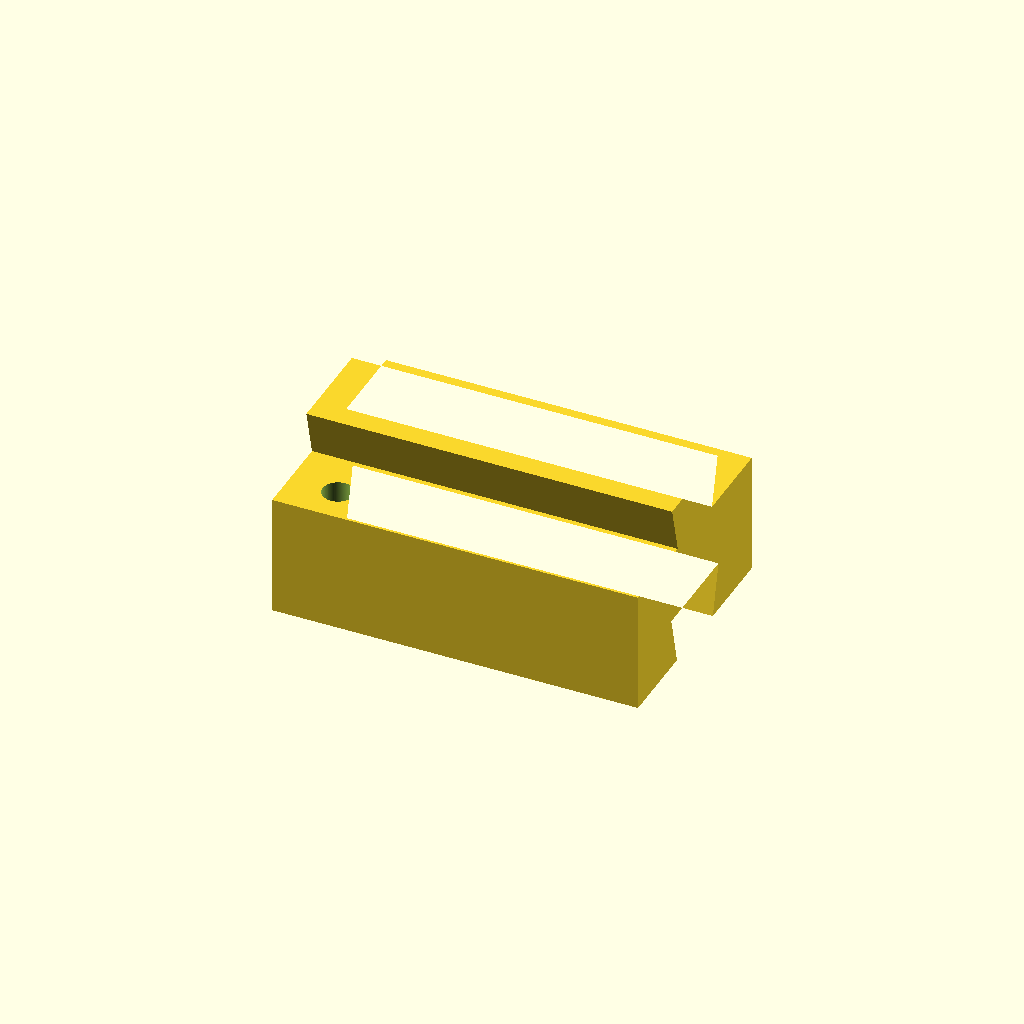
Cell 1 — every parameter at its default value.
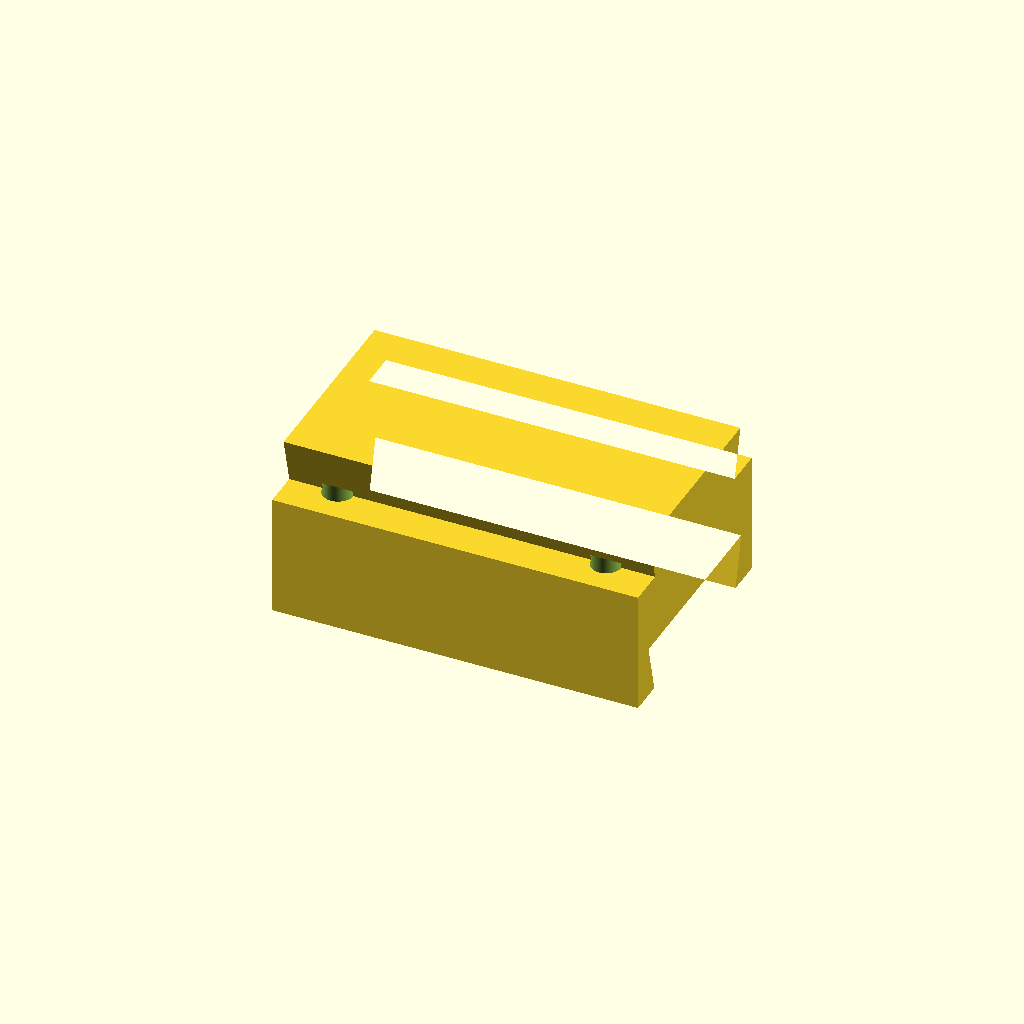
Cell 2: the same model with dovetail_width = 32.
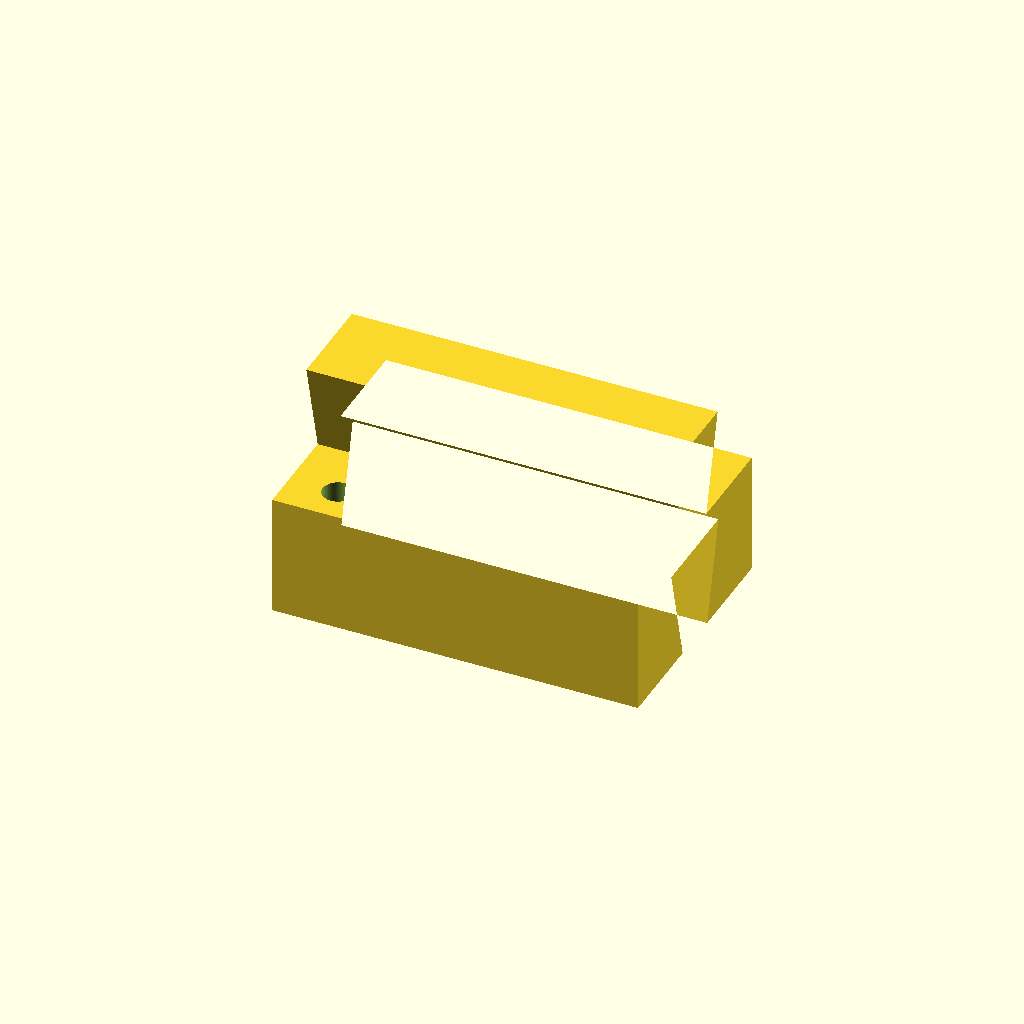
Cell 3 — dovetail_height set to 16, the other parameters unchanged.
All cells are drawn from one camera (rotation 55°, 0°, 25°, orthographic, colour scheme Cornfield), so only the parameter changes between them.
Source of the model, prompts/v0.2/reference/t4-009.scad:
// t4-009 stacking dovetail block
dovetail_width = 16;   // rail top width
dovetail_height = 8;
slide_clearance = 0.3;
block = [60, 40, 20];
rail_base = dovetail_width - 2 * dovetail_height * tan(14);  // 12 mm
$fn = 96;

c = slide_clearance;
H = block.z;
W = block.y / 2;
sb = rail_base / 2 + c;        // socket half-width at opening (6.3)
st = dovetail_width / 2 + c;   // socket half-width at deepest (8.3)
sd = dovetail_height + c;
rb = rail_base / 2;
rt = dovetail_width / 2;
difference() {
    // YZ profile (block - socket + rail) extruded along X
    rotate([90, 0, 90]) linear_extrude(height = block.x, center = true)
        polygon([[-W, 0], [-sb, 0], [-st, sd], [st, sd], [sb, 0], [W, 0],
                 [W, H], [rb, H], [rt, H + dovetail_height],
                 [-rt, H + dovetail_height], [-rb, H], [-W, H]]);
    for (x = [-22, 22], y = [-14, 14]) translate([x, y, -1]) cylinder(d = 5, h = H + 2);
}
Customizer parameters (derived from the source; name, type, default, range or options):
dovetail_width: number, default 16
dovetail_height: number, default 8
slide_clearance: number, default 0.3
block: vector, default [60, 40, 20]
